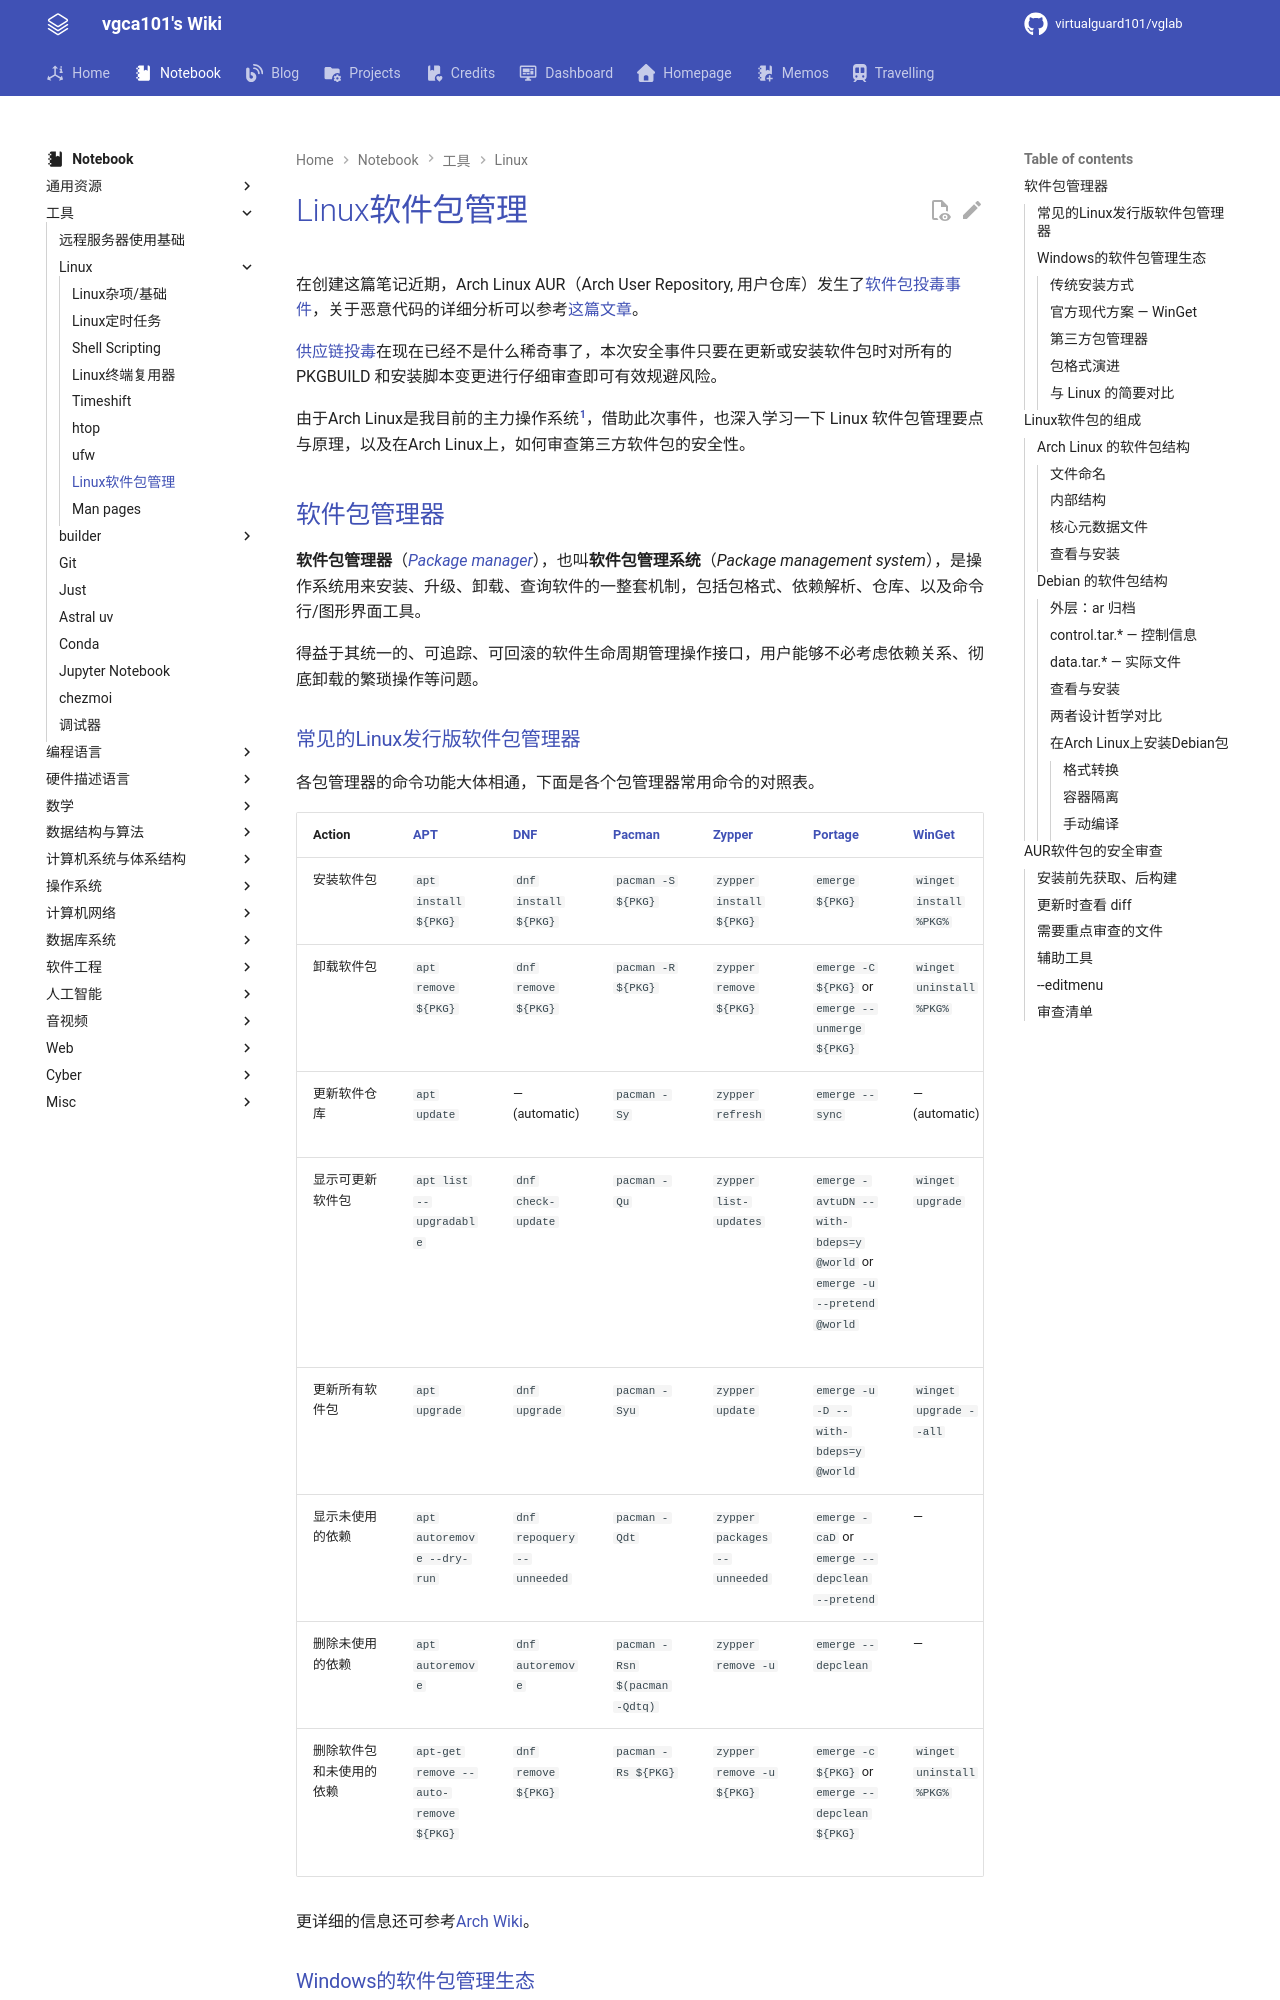

repository: virtualguard101/wiki · page: note/tools/linux/Linux软件包管理/index.html · generator: mkdocs

---
date: 2026-06-16 14:47:35
title: Linux软件包管理
permalink: linux-app-pkg
publish: true
tags:
  - 工具
  - Linux
---

# Linux软件包管理

在创建这篇笔记近期，Arch Linux AUR（Arch User Repository, 用户仓库）发生了[软件包投毒事件](https://www.archlinuxcn.org/active-aur-malicious-packages-incident/)，关于恶意代码的详细分析可以参考[这篇文章](https://ioctl.fail/preliminary-analysis-of-aur-malware/)。

[供应链投毒](https://zh.wikipedia.org/zh-cn/%E4%BE%9B%E5%BA%94%E9%93%BE%E6%94%BB%E5%87%BB)在现在已经不是什么稀奇事了，本次安全事件只要在更新或安装软件包时对所有的 PKGBUILD 和安装脚本变更进行仔细审查即可有效规避风险。

由于Arch Linux是我目前的主力操作系统[^1]，借助此次事件，也深入学习一下 Linux 软件包管理要点与原理，以及在Arch Linux上，如何审查第三方软件包的安全性。

## 软件包管理器

**软件包管理器**（[*Package manager*](https://en.wikipedia.org/wiki/Package_manager)），也叫**软件包管理系统**（*Package management system*），是操作系统用来安装、升级、卸载、查询软件的一整套机制，包括包格式、依赖解析、仓库、以及命令行/图形界面工具。

得益于其统一的、可追踪、可回滚的软件生命周期管理操作接口，用户能够不必考虑依赖关系、彻底卸载的繁琐操作等问题。
